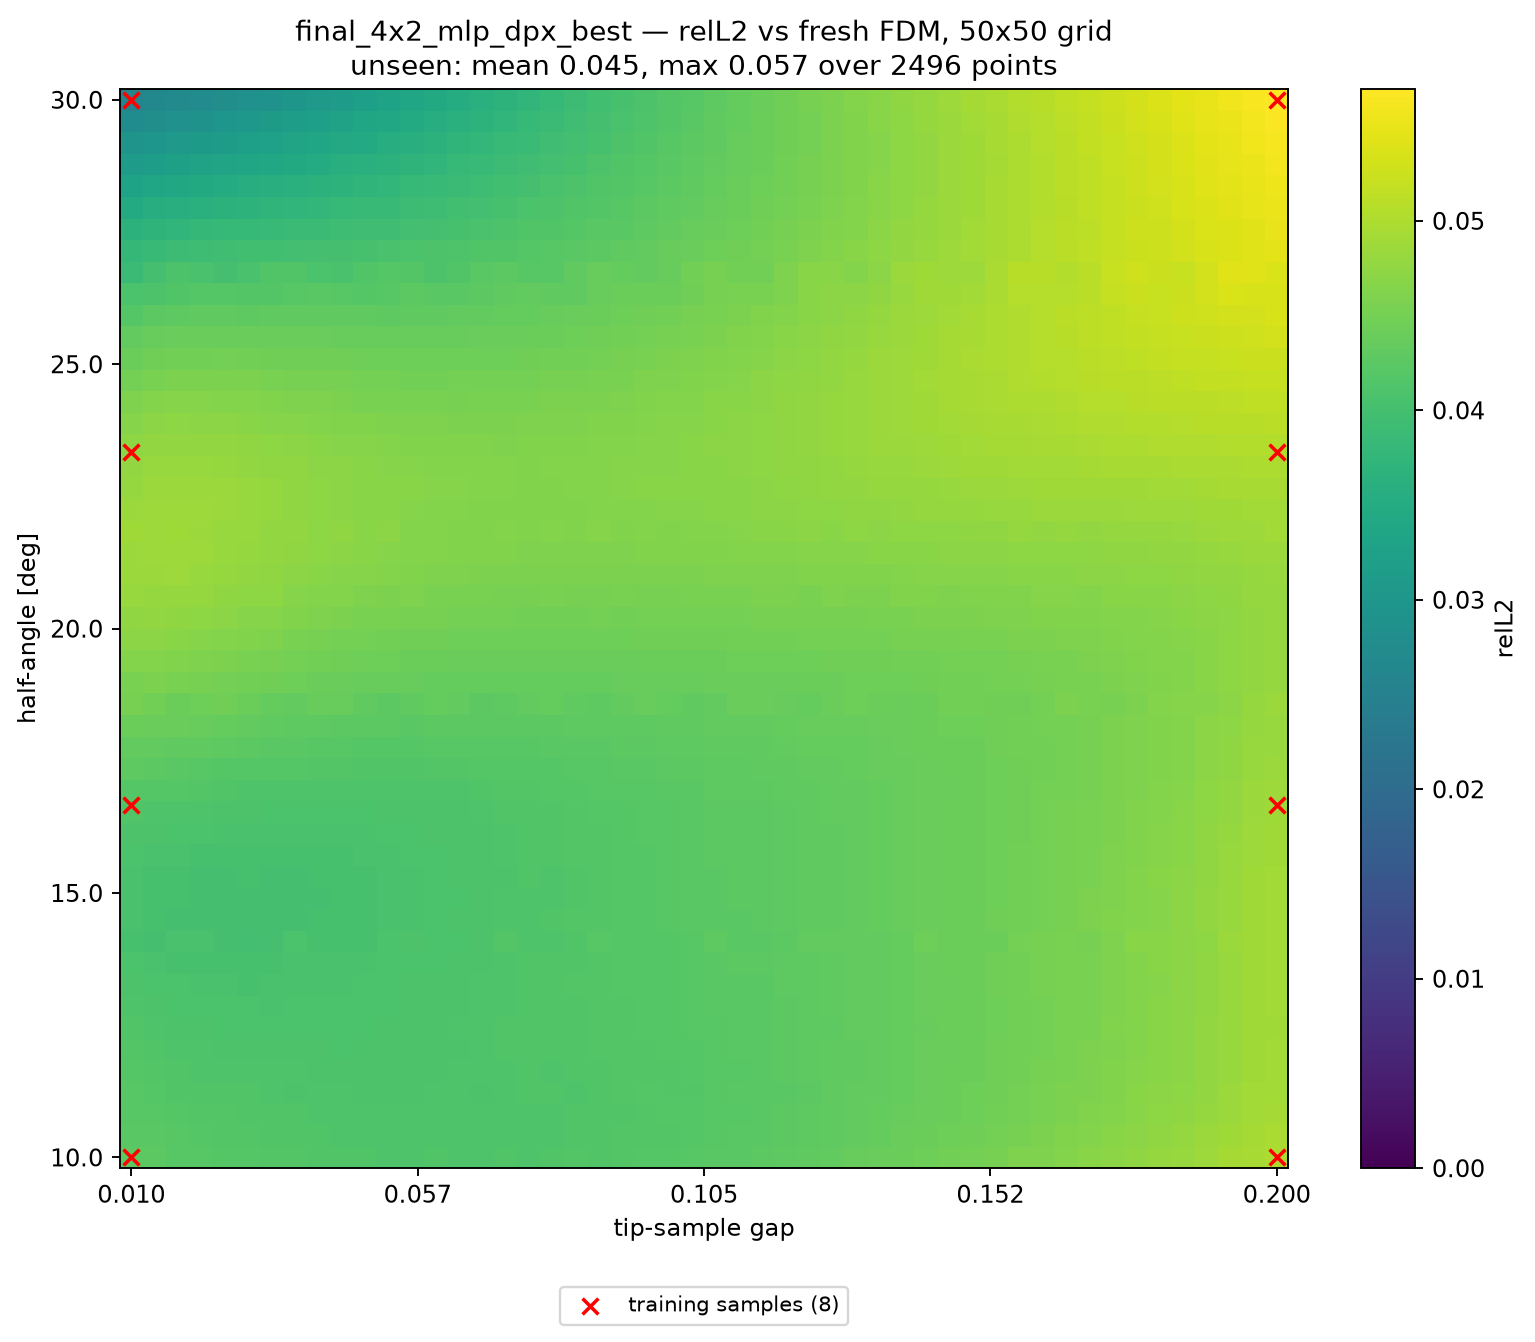

The file beside this chart, header and first rows:
alpha_deg, apex_y, gap, relL2, seen, dist_to_nearest_train
10, 0.41, 0.01000, 4.264605e-02, 1, 0.00000
10, 0.4139, 0.01388, 4.258960e-02, 0, 0.02041
10, 0.4178, 0.01776, 4.226337e-02, 0, 0.04082
10, 0.4216, 0.02163, 4.210881e-02, 0, 0.06122
10, 0.4255, 0.02551, 4.205049e-02, 0, 0.08163
10, 0.4294, 0.02939, 4.184040e-02, 0, 0.102
10, 0.4333, 0.03327, 4.174531e-02, 0, 0.1225
10, 0.4371, 0.03714, 4.173506e-02, 0, 0.1429
10, 0.441, 0.04102, 4.150431e-02, 0, 0.1633
10, 0.4449, 0.04490, 4.147202e-02, 0, 0.1837
10, 0.4488, 0.04878, 4.152772e-02, 0, 0.2041
10, 0.4526, 0.05265, 4.135595e-02, 0, 0.2245
10, 0.4565, 0.05653, 4.134334e-02, 0, 0.2449
10, 0.4604, 0.06041, 4.144188e-02, 0, 0.2653
10, 0.4643, 0.06429, 4.126089e-02, 0, 0.2857
10, 0.4682, 0.06816, 4.135631e-02, 0, 0.3061
10, 0.472, 0.07204, 4.152252e-02, 0, 0.3265
10, 0.4759, 0.07592, 4.134128e-02, 0, 0.3469
10, 0.4798, 0.07980, 4.144582e-02, 0, 0.3674
10, 0.4837, 0.08367, 4.164541e-02, 0, 0.3878
10, 0.4875, 0.08755, 4.155835e-02, 0, 0.4082
10, 0.4914, 0.09143, 4.171708e-02, 0, 0.4286
10, 0.4953, 0.09531, 4.193372e-02, 0, 0.449
10, 0.4992, 0.09918, 4.185640e-02, 0, 0.4694
10, 0.5031, 0.1031, 4.208680e-02, 0, 0.4898
10, 0.5069, 0.1069, 4.238642e-02, 0, 0.4898
10, 0.5108, 0.1108, 4.239496e-02, 0, 0.4694
10, 0.5147, 0.1147, 4.259215e-02, 0, 0.449
10, 0.5186, 0.1186, 4.291585e-02, 0, 0.4286
10, 0.5224, 0.1225, 4.313110e-02, 0, 0.4082
10, 0.5263, 0.1263, 4.327960e-02, 0, 0.3878
10, 0.5302, 0.1302, 4.364193e-02, 0, 0.3674
10, 0.5341, 0.1341, 4.390982e-02, 0, 0.3469
10, 0.538, 0.138, 4.405701e-02, 0, 0.3265
10, 0.5418, 0.1418, 4.448676e-02, 0, 0.3061
10, 0.5457, 0.1457, 4.486168e-02, 0, 0.2857
10, 0.5496, 0.1496, 4.494435e-02, 0, 0.2653
10, 0.5535, 0.1535, 4.538179e-02, 0, 0.2449
10, 0.5574, 0.1573, 4.584807e-02, 0, 0.2245
10, 0.5612, 0.1612, 4.598582e-02, 0, 0.2041
10, 0.5651, 0.1651, 4.642569e-02, 0, 0.1837
10, 0.569, 0.169, 4.688543e-02, 0, 0.1633
10, 0.5729, 0.1729, 4.701722e-02, 0, 0.1429
10, 0.5767, 0.1767, 4.750124e-02, 0, 0.1225
10, 0.5806, 0.1806, 4.805124e-02, 0, 0.102
10, 0.5845, 0.1845, 4.812323e-02, 0, 0.08163
10, 0.5884, 0.1884, 4.866509e-02, 0, 0.06122
10, 0.5922, 0.1922, 4.928507e-02, 0, 0.04082
10, 0.5961, 0.1961, 4.955878e-02, 0, 0.02041
10, 0.6, 0.2, 4.995661e-02, 1, 0.00000
10.41, 0.41, 0.01000, 4.243663e-02, 0, 0.02041
10.41, 0.4139, 0.01388, 4.230603e-02, 0, 0.02886
10.41, 0.4178, 0.01776, 4.208208e-02, 0, 0.04563
10.41, 0.4216, 0.02163, 4.192670e-02, 0, 0.06454
10.41, 0.4255, 0.02551, 4.177737e-02, 0, 0.08415
10.41, 0.4294, 0.02939, 4.168381e-02, 0, 0.1041
10.41, 0.4333, 0.03327, 4.159478e-02, 0, 0.1241
10.41, 0.4371, 0.03714, 4.148368e-02, 0, 0.1443
10.41, 0.441, 0.04102, 4.139936e-02, 0, 0.1645
10.41, 0.4449, 0.04490, 4.134263e-02, 0, 0.1848
... 2,440 more rows
